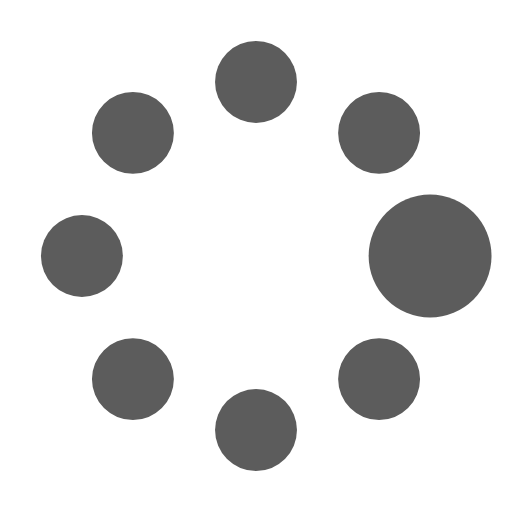
t = 0.00 s
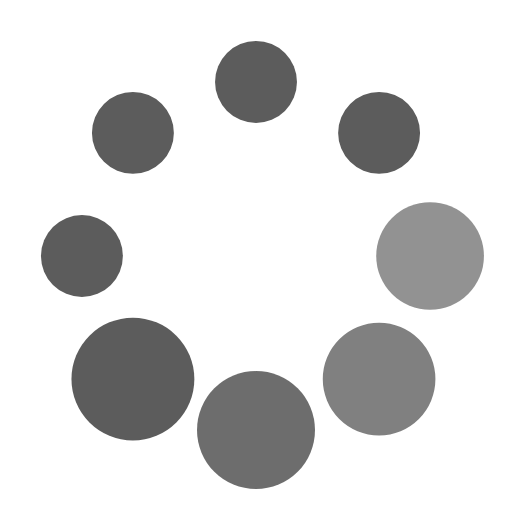
t = 0.37 s
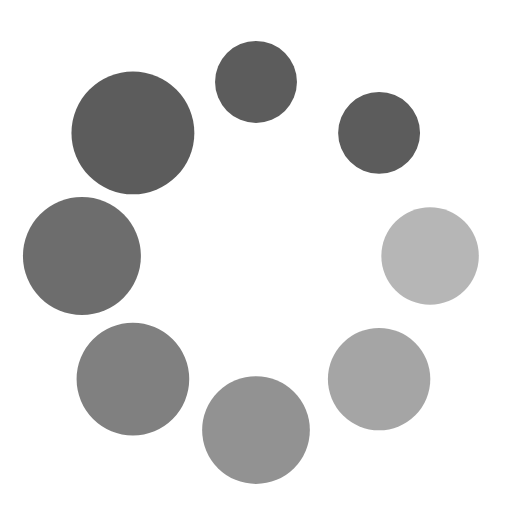
t = 0.62 s
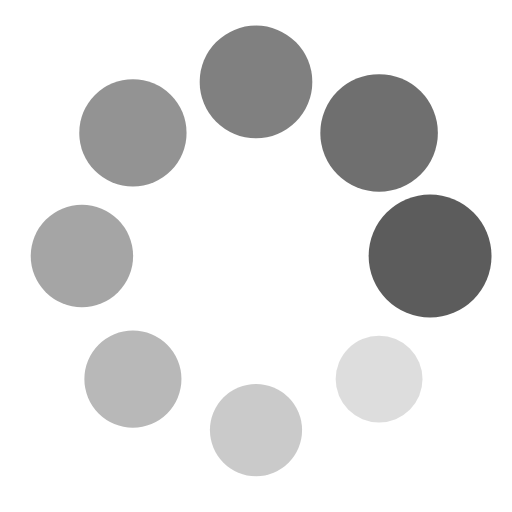
t = 1.00 s
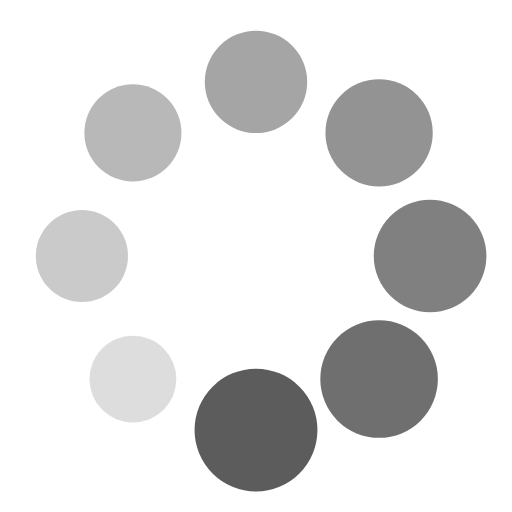
t = 1.25 s
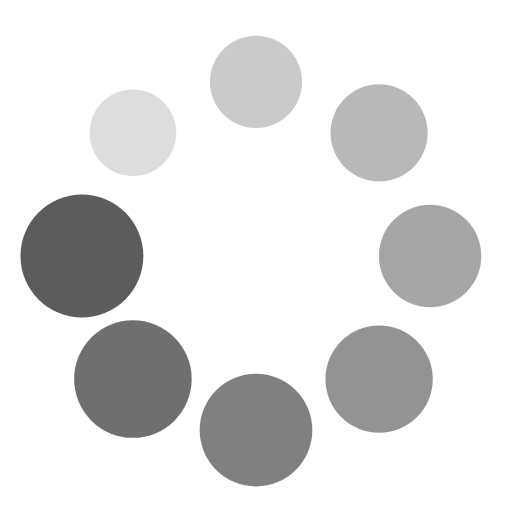
t = 1.50 s

The animated SVG that drew these frames (rendered in a browser with its animation timeline set to each time). Animation: 16 SMIL elements (animate=8,animateTransform=8); one cycle of 1.87 s, repeats indefinitely.

<?xml version="1.0" encoding="utf-8"?><svg width='200px' height='200px' xmlns="http://www.w3.org/2000/svg" viewBox="0 0 100 100" preserveAspectRatio="xMidYMid" class="uil-spin"><rect x="0" y="0" width="100" height="100" fill="none" class="bk"></rect><g transform="translate(50 50)"><g transform="rotate(0) translate(34 0)"><circle cx="0" cy="0" r="8" fill="#5c5c5c"><animate attributeName="opacity" from="1" to="0.1" begin="0s" dur="1s" repeatCount="indefinite"></animate><animateTransform attributeName="transform" type="scale" from="1.5" to="1" begin="0s" dur="1s" repeatCount="indefinite"></animateTransform></circle></g><g transform="rotate(45) translate(34 0)"><circle cx="0" cy="0" r="8" fill="#5c5c5c"><animate attributeName="opacity" from="1" to="0.1" begin="0.12s" dur="1s" repeatCount="indefinite"></animate><animateTransform attributeName="transform" type="scale" from="1.5" to="1" begin="0.12s" dur="1s" repeatCount="indefinite"></animateTransform></circle></g><g transform="rotate(90) translate(34 0)"><circle cx="0" cy="0" r="8" fill="#5c5c5c"><animate attributeName="opacity" from="1" to="0.1" begin="0.25s" dur="1s" repeatCount="indefinite"></animate><animateTransform attributeName="transform" type="scale" from="1.5" to="1" begin="0.25s" dur="1s" repeatCount="indefinite"></animateTransform></circle></g><g transform="rotate(135) translate(34 0)"><circle cx="0" cy="0" r="8" fill="#5c5c5c"><animate attributeName="opacity" from="1" to="0.1" begin="0.37s" dur="1s" repeatCount="indefinite"></animate><animateTransform attributeName="transform" type="scale" from="1.5" to="1" begin="0.37s" dur="1s" repeatCount="indefinite"></animateTransform></circle></g><g transform="rotate(180) translate(34 0)"><circle cx="0" cy="0" r="8" fill="#5c5c5c"><animate attributeName="opacity" from="1" to="0.1" begin="0.5s" dur="1s" repeatCount="indefinite"></animate><animateTransform attributeName="transform" type="scale" from="1.5" to="1" begin="0.5s" dur="1s" repeatCount="indefinite"></animateTransform></circle></g><g transform="rotate(225) translate(34 0)"><circle cx="0" cy="0" r="8" fill="#5c5c5c"><animate attributeName="opacity" from="1" to="0.1" begin="0.62s" dur="1s" repeatCount="indefinite"></animate><animateTransform attributeName="transform" type="scale" from="1.5" to="1" begin="0.62s" dur="1s" repeatCount="indefinite"></animateTransform></circle></g><g transform="rotate(270) translate(34 0)"><circle cx="0" cy="0" r="8" fill="#5c5c5c"><animate attributeName="opacity" from="1" to="0.1" begin="0.75s" dur="1s" repeatCount="indefinite"></animate><animateTransform attributeName="transform" type="scale" from="1.5" to="1" begin="0.75s" dur="1s" repeatCount="indefinite"></animateTransform></circle></g><g transform="rotate(315) translate(34 0)"><circle cx="0" cy="0" r="8" fill="#5c5c5c"><animate attributeName="opacity" from="1" to="0.1" begin="0.87s" dur="1s" repeatCount="indefinite"></animate><animateTransform attributeName="transform" type="scale" from="1.5" to="1" begin="0.87s" dur="1s" repeatCount="indefinite"></animateTransform></circle></g></g></svg>
